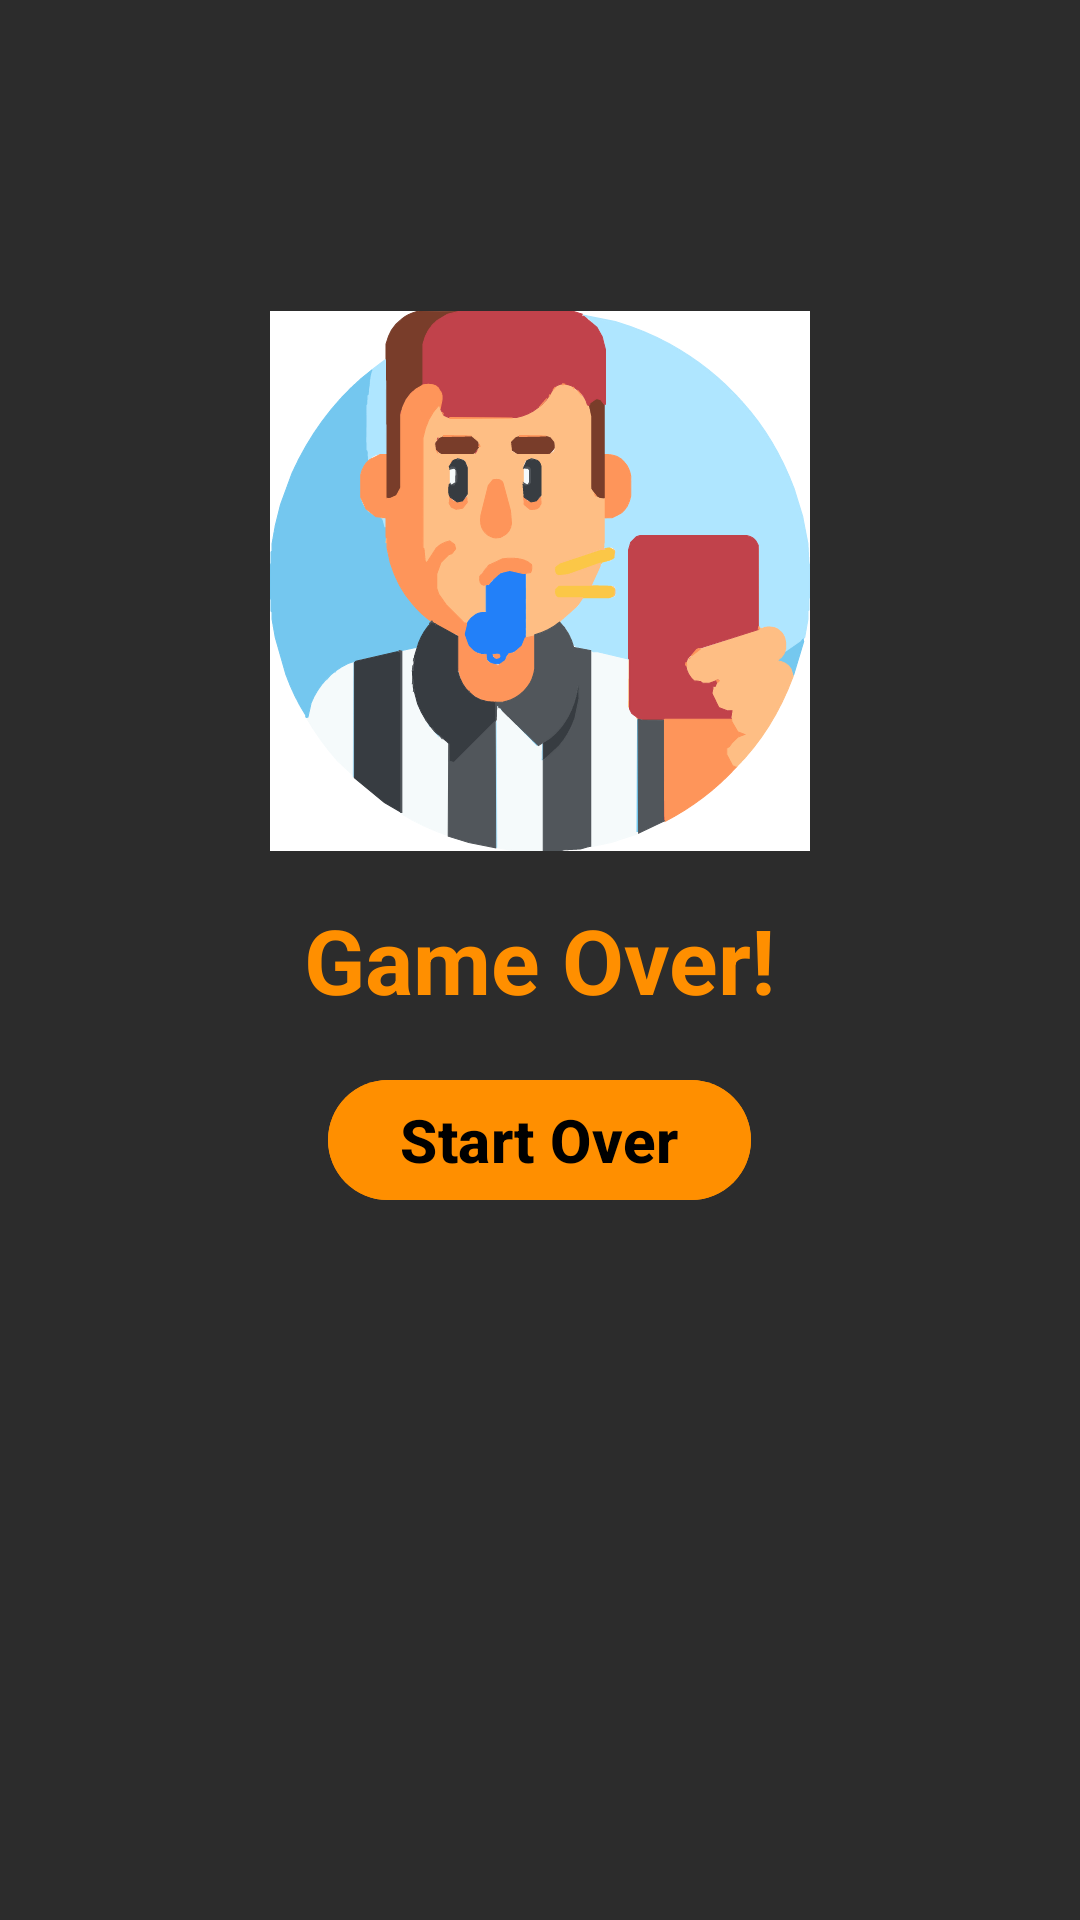

This screen was rendered from an Android layout file. Write that file and the resources it references.
<!-- AndroidManifest.xml: application theme Theme.HW1TomerLevy -->
<!-- res/layout/activity_game_over.xml -->
<?xml version="1.0" encoding="utf-8"?>
<RelativeLayout xmlns:android="http://schemas.android.com/apk/res/android"
    xmlns:app="http://schemas.android.com/apk/res-auto"
    xmlns:tools="http://schemas.android.com/tools"
    android:id="@+id/main"
    android:layout_width="match_parent"
    android:layout_height="match_parent"
    android:background="@color/background_color"
    tools:context=".GameOverActivity">

    <com.google.android.material.button.MaterialButton
        android:id="@+id/game_over_BTN_start_over"
        android:layout_width="wrap_content"
        android:layout_height="wrap_content"
        android:layout_below="@id/game_over_TXT_title"
        android:layout_centerHorizontal="true"
        android:layout_marginTop="@dimen/default_margin"
        android:backgroundTint="@color/orange"
        android:text="@string/start_over"
        android:textColor="@color/black"
        android:textStyle="bold"
        android:textSize="@dimen/game_over_start_over_button_text_size" />

    <com.google.android.material.textview.MaterialTextView
        android:id="@+id/game_over_TXT_title"
        android:layout_width="wrap_content"
        android:layout_height="wrap_content"
        android:layout_centerInParent="true"
        android:text="@string/game_over_game_over_text"
        android:textSize="@dimen/game_over_text_title_size"
        android:textColor="@color/orange"
        android:textStyle="bold" />

    <com.google.android.material.textview.MaterialTextView
        android:id="@+id/game_over_TXT_score"
        android:layout_width="wrap_content"
        android:layout_height="wrap_content"
        android:layout_above="@id/game_over_IMG_referee"
        android:layout_centerHorizontal="true"
        android:layout_marginBottom="@dimen/default_margin"
        android:textSize="@dimen/game_over_text_title_size"
        android:textColor="@color/orange"
        android:textStyle="bold"
        tools:text="000"/>

    <androidx.appcompat.widget.AppCompatImageView
        android:id="@+id/game_over_IMG_referee"
        android:layout_width="180dp"
        android:layout_height="180dp"
        android:layout_above="@id/game_over_TXT_title"
        android:background="@color/white"
        android:layout_centerInParent="true"
        android:layout_marginBottom="@dimen/default_margin"
        app:srcCompat="@drawable/referee" />

</RelativeLayout>
<!-- resources referenced by this layout -->
<resources>
  <color name="background_color">#2C2C2C</color>
  <color name="black">#FF000000</color>
  <color name="orange">#FF8F00</color>
  <color name="white">#FFFFFFFF</color>
  <dimen name="default_margin">16dp</dimen>
  <dimen name="game_over_start_over_button_text_size">20sp</dimen>
  <dimen name="game_over_text_title_size">30sp</dimen>
  <!-- drawable referee: vector/xml drawable (drawable, 63466 chars, omitted) -->
  <string name="game_over_game_over_text">Game Over!</string>
  <string name="start_over">Start Over</string>
  <style name="Theme.HW1TomerLevy" parent="Base.Theme.HW1TomerLevy" />
  <style name="Base.Theme.HW1TomerLevy" parent="Theme.Material3.DayNight.NoActionBar">
          
          
      </style>
</resources>
